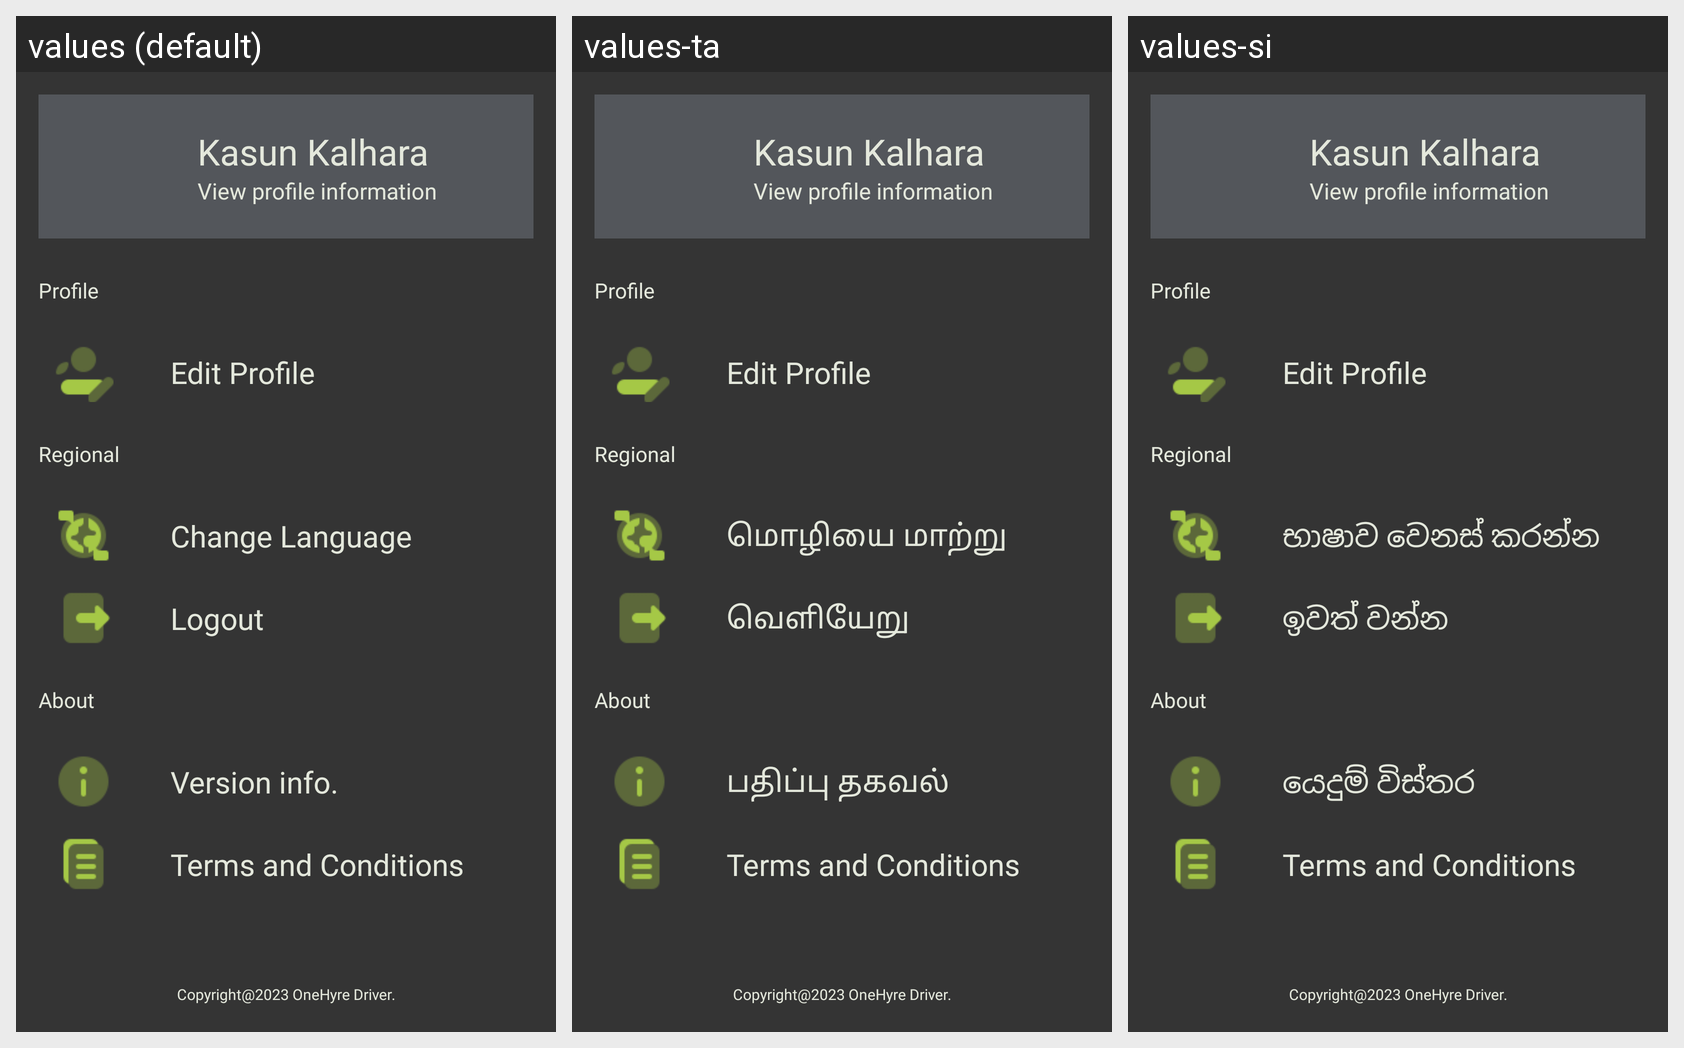

This grid shows one Android layout under several languages. Give, for every string resource on the screen, its name, the default text and each shown locale's text.
Android screen res/layout/activity_settings.xml rendered under 3 locales, left to right: values (default), values-ta, values-si. Device: Nexus 5 (rendered at 1080×1920; each locale shown at half size, 540×960, under a caption strip naming it); theme CustomAppTheme.
Strings drawn on this screen, with the default value and each locale's value (text and hints the layout hard-codes, and strings that could not be matched under every locale, appear in the picture but are not listed):

change_app_language
  values: Change Language
  values-ta: மொழியை மாற்று
  values-si: භාෂාව වෙනස් කරන්න

app_settings_logout
  values: Logout
  values-ta: வெளியேறு
  values-si: ඉවත් වන්න

version_info
  values: Version info.
  values-ta: பதிப்பு தகவல்
  values-si: යෙදුම් විස්තර
